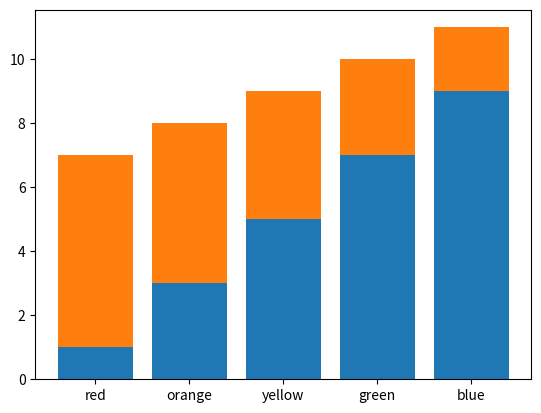

The script that saved this image:
# Author:  Martin McBride
# Created: 2022-03-23
# Copyright (C) 2022, Martin McBride
# License: MIT

import matplotlib.pyplot as plt
import numpy as np

x = np.arange(5)
y1 = x*2 + 1
y2 = 6 - x

labels = ["red", "orange", "yellow", "green", "blue"]

plt.bar(x, y1)
plt.bar(x, y2, bottom=y1)
plt.xticks(x, labels)
plt.savefig("barchart-stacked.png")
plt.show()
